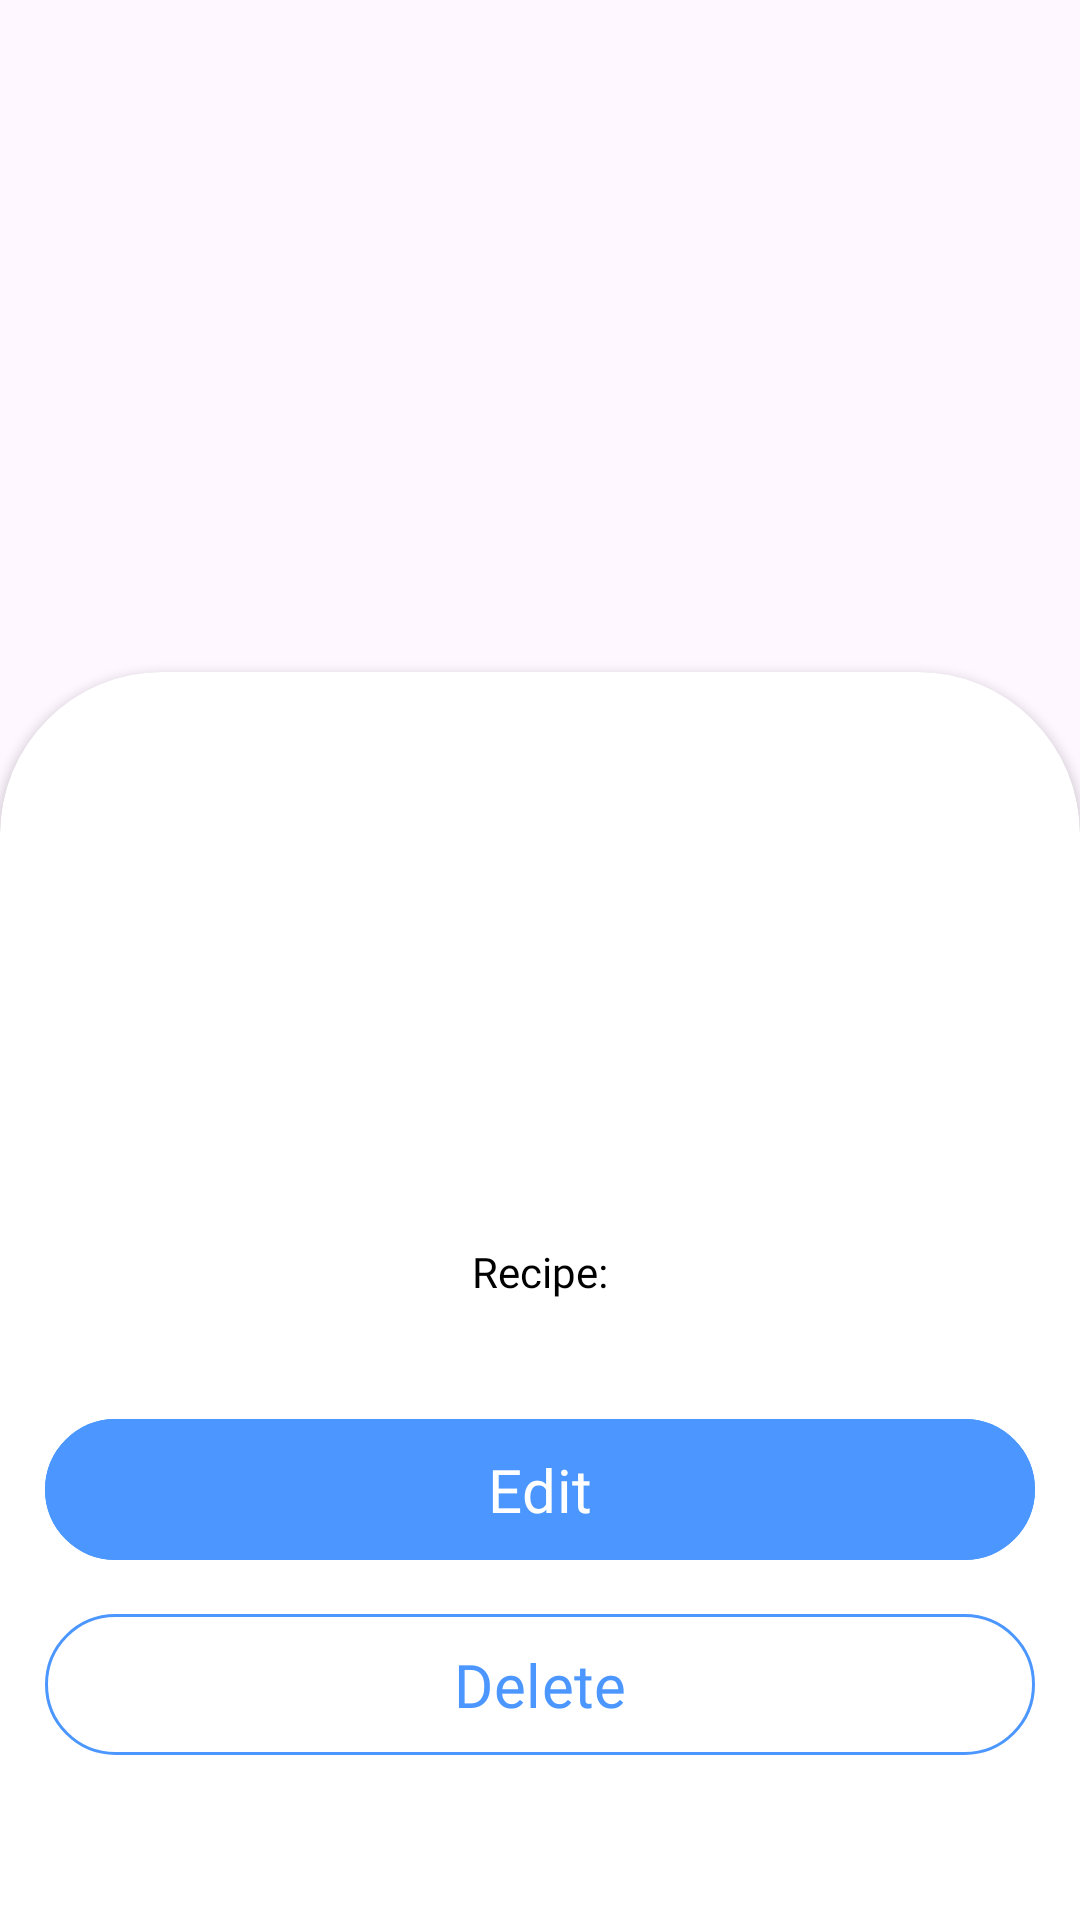

Here is an Android app screen rendered from its layout file. Give the layout XML and the strings, colors and styles it references.
<!-- AndroidManifest.xml: application theme Theme.CocktailApp -->
<!-- res/layout/fragment_details.xml -->
<?xml version="1.0" encoding="utf-8"?>
<androidx.constraintlayout.widget.ConstraintLayout xmlns:android="http://schemas.android.com/apk/res/android"
    xmlns:app="http://schemas.android.com/apk/res-auto"
    xmlns:tools="http://schemas.android.com/tools"
    android:layout_width="match_parent"
    android:layout_height="match_parent"
    android:fitsSystemWindows="true"
    android:animateLayoutChanges="true">

    <ImageView
        android:id="@+id/detailsImage"
        android:layout_width="match_parent"
        android:layout_height="360dp"
        android:scaleType="centerCrop"
        app:layout_constraintEnd_toEndOf="parent"
        app:layout_constraintStart_toStartOf="parent"
        app:layout_constraintTop_toTopOf="parent"
        app:srcCompat="@drawable/cocktail" />

    <androidx.constraintlayout.widget.Guideline
        android:id="@+id/cardViewTopGuideline"
        android:layout_width="match_parent"
        android:layout_height="wrap_content"
        android:orientation="horizontal"
        app:layout_constraintGuide_percent="0.35" />

    <androidx.cardview.widget.CardView
        android:id="@+id/details_card_view"
        android:layout_width="0dp"
        android:layout_height="0dp"
        android:layout_marginBottom="-54dp"
        app:cardCornerRadius="@dimen/base_corner_radius"
        app:layout_constraintBottom_toBottomOf="parent"
        app:layout_constraintEnd_toEndOf="parent"
        app:layout_constraintStart_toStartOf="parent"
        app:layout_constraintTop_toBottomOf="@id/cardViewTopGuideline">

        <ScrollView
            android:layout_width="match_parent"
            android:layout_height="match_parent"
            android:paddingBottom="@dimen/base_corner_radius"
            android:scrollbars="none" >

            <androidx.appcompat.widget.LinearLayoutCompat
                android:layout_width="match_parent"
                android:layout_height="wrap_content"
                android:gravity="center_horizontal"
                android:orientation="vertical"
                android:padding="@dimen/base_padding_medium">

                <TextView
                    android:id="@+id/titleText"
                    android:layout_width="wrap_content"
                    android:layout_height="wrap_content"
                    android:layout_marginTop="@dimen/base_padding_small"
                    android:layout_marginBottom="@dimen/base_padding_medium"
                    android:textAppearance="@style/Text.Subtitle"
                    tools:text="Pink Lemonade" />

                <TextView
                    android:id="@+id/descriptionText"
                    android:layout_width="wrap_content"
                    android:layout_height="wrap_content"
                    android:gravity="center_horizontal"
                    android:textAppearance="@style/Text.Normal"
                    tools:text="To make this homemade pink lemonade, simply combine all the ingredients in a pitcher." />

                <TextView
                    android:id="@+id/ingredientsText"
                    android:layout_width="wrap_content"
                    android:layout_height="wrap_content"
                    android:layout_marginTop="@dimen/base_padding_big"
                    android:gravity="center_horizontal"
                    android:textAppearance="@style/Text.Normal"
                    tools:text="9 cups water\n—\n2 cups white sugar\n—\n2 cups fresh lemon juice\n—\n1 cup cranberry juice, chilled\n—\nice as needed" />

                <TextView
                    android:id="@+id/recipeHelperText"
                    android:layout_width="wrap_content"
                    android:layout_height="wrap_content"
                    android:layout_marginTop="@dimen/base_padding_big"
                    android:gravity="center_horizontal"
                    android:text="@string/recipe_title"
                    android:textAppearance="@style/Text.Subnormal" />

                <TextView
                    android:id="@+id/recipeText"
                    android:layout_width="wrap_content"
                    android:layout_height="wrap_content"
                    android:layout_marginTop="4dp"
                    android:gravity="center_horizontal"
                    android:textAppearance="@style/Text.Normal"
                    tools:text="Muddle lime with leaves from the mint using a pestle and mortar. Mix with sprite. Add ice if needed." />

                <com.google.android.material.button.MaterialButton
                    android:id="@+id/editButton"
                    android:layout_width="match_parent"
                    android:layout_height="wrap_content"
                    android:paddingVertical="@dimen/base_padding_small"
                    android:layout_marginVertical="@dimen/base_padding_small"
                    style="@style/BaseButton.Main"
                    android:text="@string/edit" />

                <com.google.android.material.button.MaterialButton
                    android:id="@+id/deleteButton"
                    android:layout_width="match_parent"
                    android:layout_height="wrap_content"
                    android:padding="@dimen/base_padding_small"
                    style="@style/BaseButton.Secondary"
                    android:text="@string/delete" />

            </androidx.appcompat.widget.LinearLayoutCompat>

        </ScrollView>

    </androidx.cardview.widget.CardView>

</androidx.constraintlayout.widget.ConstraintLayout>
<!-- resources referenced by this layout -->
<resources>
  <dimen name="base_corner_radius">54dp</dimen>
  <dimen name="base_padding_big">32dp</dimen>
  <dimen name="base_padding_medium">15dp</dimen>
  <dimen name="base_padding_small">10dp</dimen>
  <string name="delete">Delete</string>
  <string name="edit">Edit</string>
  <string name="recipe_title">Recipe:</string>
  <style name="BaseButton.Main">
          <item name="android:textColor">@color/white</item>
          <item name="android:textSize">20sp</item>
          <item name="android:fontFamily">@font/didact_gothic_regular</item>
          <item name="backgroundTint">@color/blue_lite</item>
      </style>
  <style name="BaseButton.Secondary">
          <item name="android:textColor">@color/blue_lite</item>
          <item name="android:textSize">20sp</item>
          <item name="android:fontFamily">@font/didact_gothic_regular</item>
          <item name="backgroundTint">@color/transparent</item>
      </style>
  <style name="Text.Normal">
          <item name="android:textSize">16sp</item>
      </style>
  <style name="Text.Subnormal">
          <item name="android:textSize">14sp</item>
      </style>
  <style name="Text.Subtitle">
          <item name="android:textSize">32sp</item>
      </style>
  <style name="Theme.CocktailApp" parent="Base.Theme.CocktailApp" />
  <color name="white">#FFFFFFFF</color>
  <color name="blue_lite">#4B97FF</color>
  <color name="transparent">#00000000</color>
  <style name="Base.Theme.CocktailApp" parent="Theme.Material3.DayNight.NoActionBar">
          <item name="colorPrimary">@color/blue_lite</item>
          <item name="colorPrimaryVariant">@color/white</item>
          <item name="colorPrimarySurface">@color/white</item>
          <item name="colorOnPrimary">@color/black</item>
          <item name="colorAccent">@color/blue_lite</item>
          <item name="android:statusBarColor">@color/white</item>
          <item name="android:windowLightStatusBar">true</item>
      </style>
  <color name="black">#FF000000</color>
</resources>
